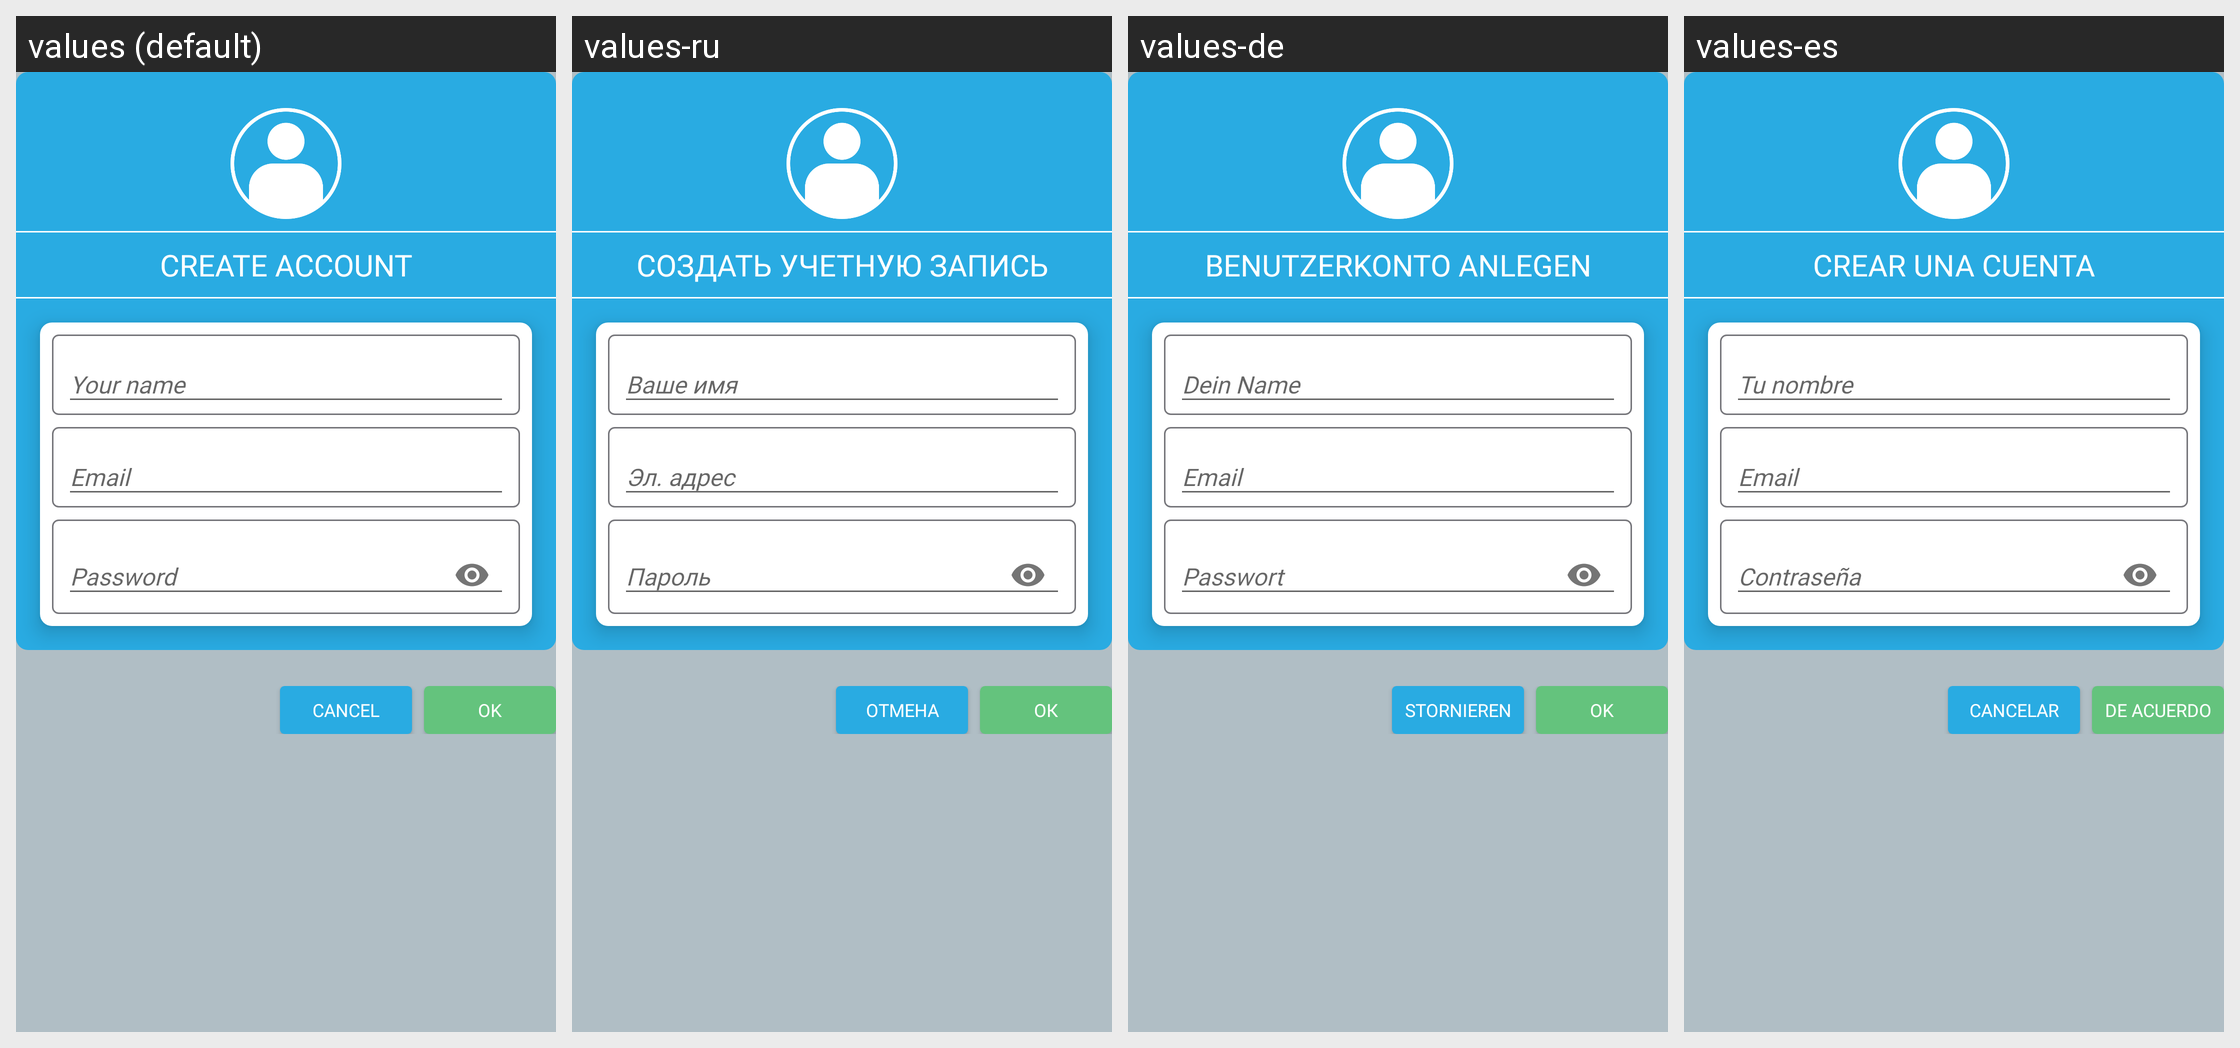

Strings drawn on this Android screen and how each of the app's shown locales translates them:
Android screen res/layout/dialog_create_account.xml rendered under 4 locales, left to right: values (default), values-ru, values-de, values-es. Device: Nexus 5 (rendered at 1080×1920; each locale shown at half size, 540×960, under a caption strip naming it); theme AppMainTheme.
Other locales in the repository, not shown: values-hi, values-ru-rRU, values-uk-rUA, values-zh-rCN.
Strings drawn on this screen, with the default value and each locale's value (text and hints the layout hard-codes, and strings that could not be matched under every locale, appear in the picture but are not listed):

create_account_text
  values: Create Account
  values-ru: Создать учетную запись
  values-de: Benutzerkonto anlegen
  values-es: Crear una cuenta

cancel
  values: CANCEL
  values-ru: ОТМЕНА
  values-de: STORNIEREN
  values-es: CANCELAR

ok
  values: OK
  values-ru: ОК
  values-de: OK
  values-es: DE ACUERDO
